Dataset: images (GitHub, SriniMaiya/ECG-Signal-Classification). Classes: ARR, CHF, NSR.

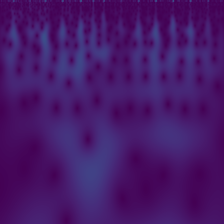
Label: ARR

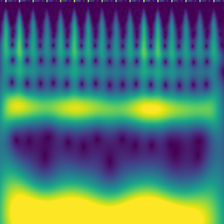
Label: CHF

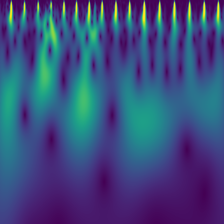
Label: NSR

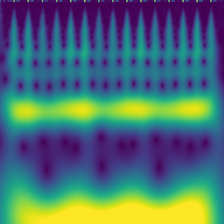
Label: CHF

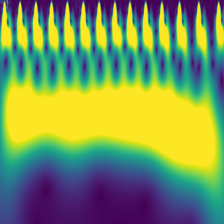
Label: NSR

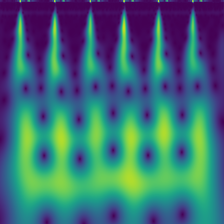
Label: ARR
